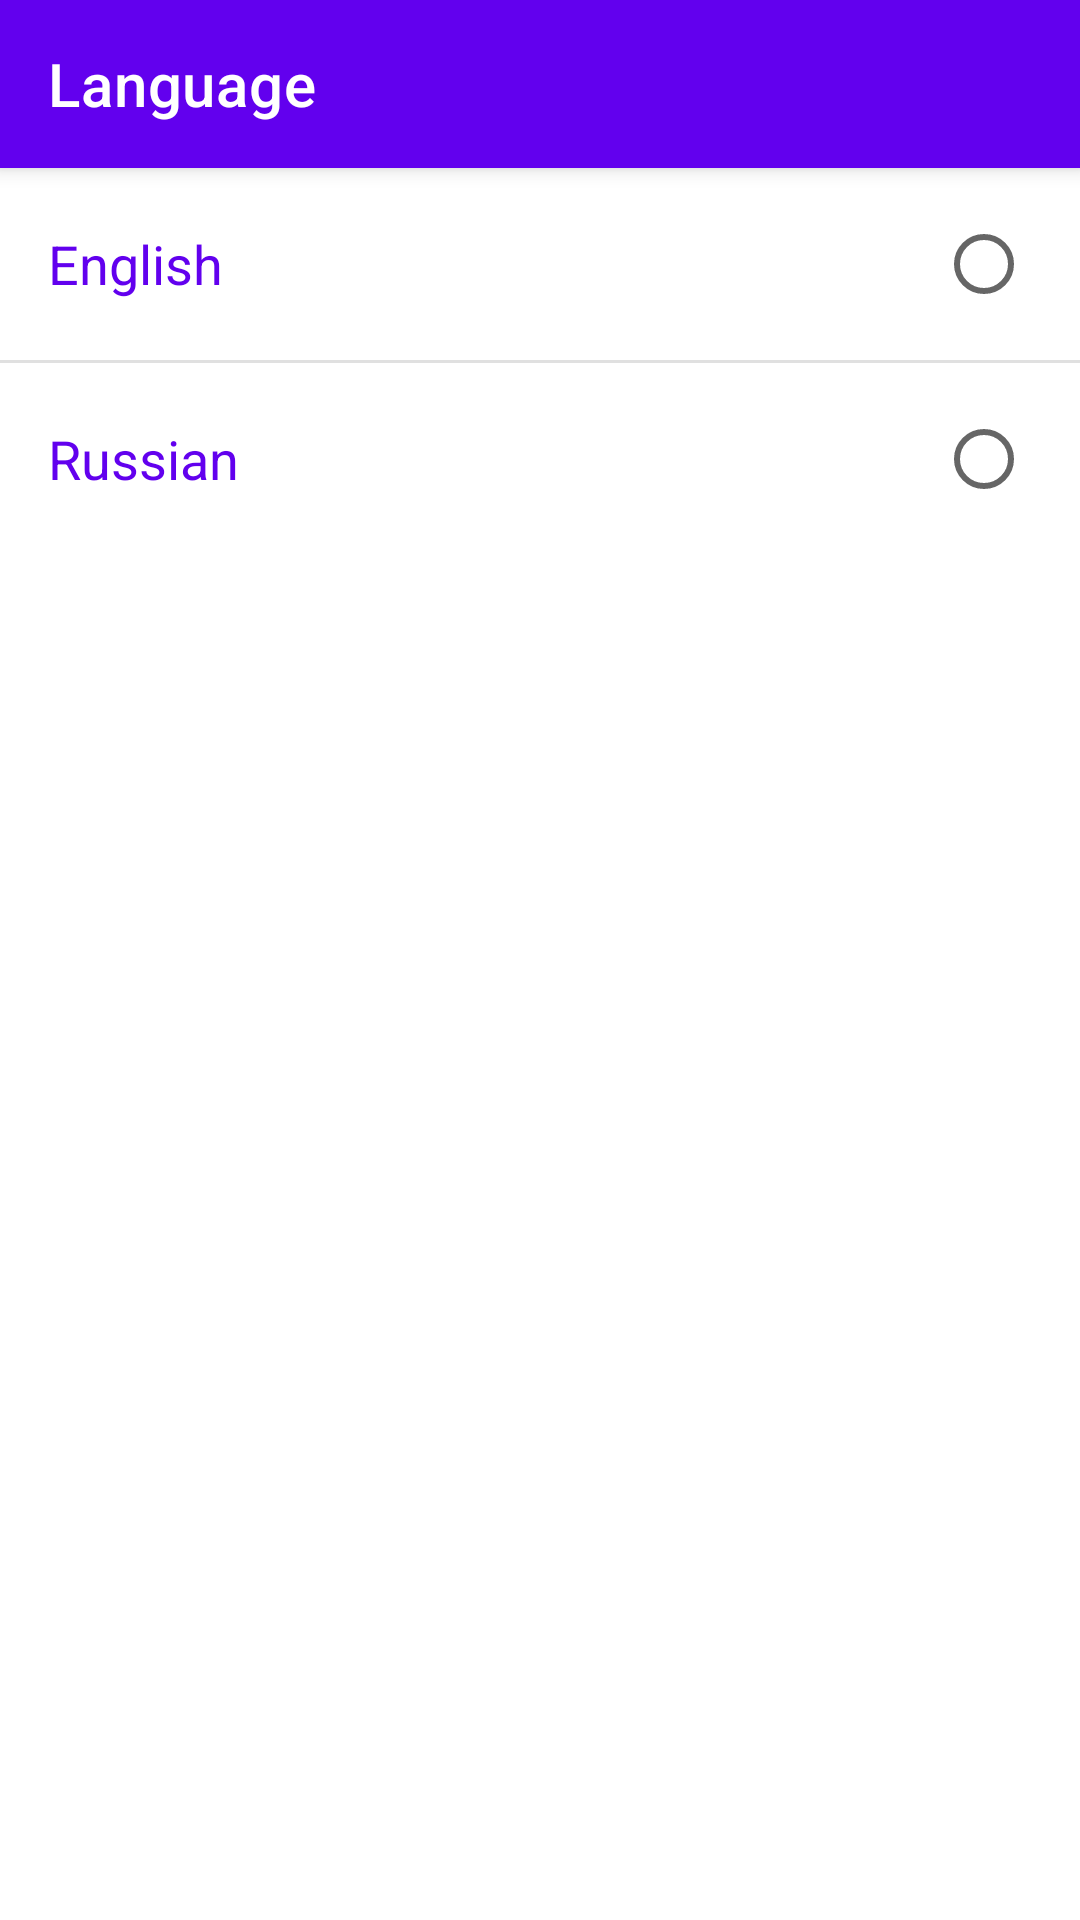

Android layout source for this screen:
<!-- AndroidManifest.xml: application theme Theme.Demo -->
<!-- res/layout/fragment_language.xml -->
<?xml version="1.0" encoding="utf-8"?>
<LinearLayout xmlns:android="http://schemas.android.com/apk/res/android"
    xmlns:app="http://schemas.android.com/apk/res-auto"
    android:layout_width="match_parent"
    android:layout_height="match_parent"
    android:orientation="vertical">

    <androidx.appcompat.widget.Toolbar
        android:id="@+id/toolbar"
        style="@style/Widget.MaterialComponents.Toolbar.Primary"
        android:layout_width="match_parent"
        android:layout_height="wrap_content"
        app:title="@string/language_title" />

    <RadioGroup
        android:id="@+id/radio_group"
        android:layout_width="match_parent"
        android:layout_height="match_parent"
        android:divider="?android:attr/dividerHorizontal"
        android:showDividers="middle"
        android:theme="@style/ThemeOverlay.RadioButtons">

        <RadioButton
            android:id="@+id/button_en"
            android:layout_width="match_parent"
            android:layout_height="wrap_content"
            android:text="@string/language_button_en" />

        <RadioButton
            android:id="@+id/button_ru"
            android:layout_width="match_parent"
            android:layout_height="wrap_content"
            android:text="@string/language_button_ru" />
    </RadioGroup>
</LinearLayout>
<!-- resources referenced by this layout -->
<resources>
  <string name="language_button_en">English</string>
  <string name="language_button_ru">Russian</string>
  <string name="language_title">Language</string>
  <style name="ThemeOverlay.RadioButtons" parent="ThemeOverlay.MaterialComponents">
          <item name="radioButtonStyle">@style/RadioButtonStyle</item>
      </style>
  <style name="Theme.Demo" parent="Theme.MaterialComponents.DayNight.NoActionBar">
          
          <item name="colorPrimary">@color/purple_500</item>
          <item name="colorPrimaryVariant">@color/purple_700</item>
          <item name="colorOnPrimary">@color/white</item>
          
          <item name="colorSecondary">@color/teal_200</item>
          <item name="colorSecondaryVariant">@color/teal_700</item>
          <item name="colorOnSecondary">@color/black</item>
          
          <item name="android:statusBarColor">@color/color_system_bar</item>
          <item name="android:navigationBarColor">@color/color_system_bar</item>
      </style>
  <style name="RadioButtonStyle">
          <item name="android:button">@null</item>
          <item name="android:padding">16dp</item>
          <item name="android:drawableEnd">?android:attr/listChoiceIndicatorSingle</item>
          <item name="android:textAppearance">@style/ColoredTextStyle</item>
          <item name="android:background">?attr/selectableItemBackground</item>
          <item name="android:textColor">@null</item>
          <item name="android:clickable">true</item>
          <item name="android:gravity">center_vertical</item>
      </style>
  <color name="purple_500">#FF6200EE</color>
  <color name="purple_700">#FF3700B3</color>
  <color name="white">#FFFFFFFF</color>
  <color name="teal_200">#FF03DAC5</color>
  <color name="teal_700">#FF018786</color>
  <color name="black">#FF000000</color>
  <color name="color_system_bar">#1A000000</color>
  <style name="ColoredTextStyle" parent="TextAppearance.AppCompat.Medium">
          <item name="android:textColor">?colorPrimary</item>
      </style>
</resources>
